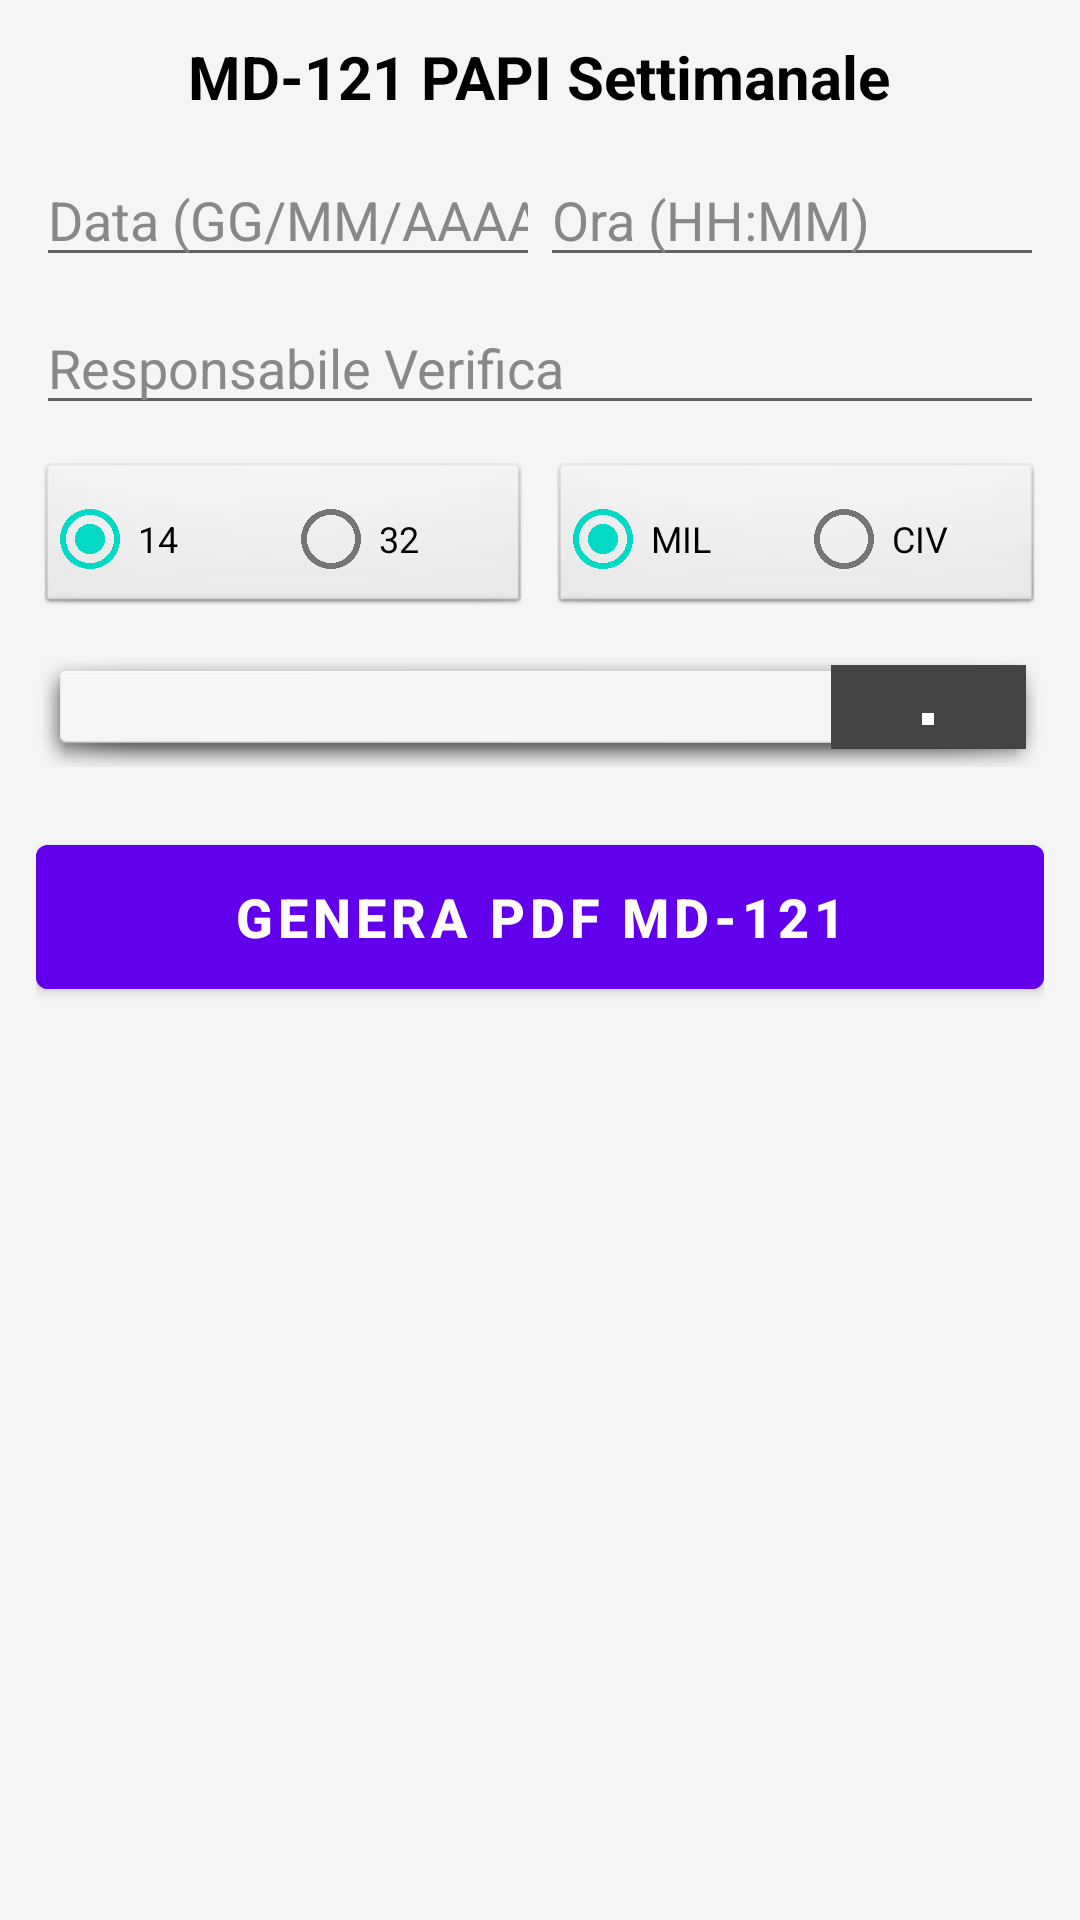

Layout XML and referenced resources for this Android screen:
<!-- AndroidManifest.xml: application theme Theme.Schede -->
<!-- res/layout/activity_md121.xml -->
<?xml version="1.0" encoding="utf-8"?>
<ScrollView xmlns:android="http://schemas.android.com/apk/res/android"
    android:layout_width="match_parent"
    android:layout_height="match_parent"
    android:fillViewport="true"
    android:background="@color/main_background">

    <LinearLayout
        android:layout_width="match_parent"
        android:layout_height="wrap_content"
        android:orientation="vertical"
        android:padding="12dp">

        <TextView
            android:layout_width="wrap_content"
            android:layout_height="wrap_content"
            android:text="MD-121 PAPI Settimanale"
            android:textSize="20sp"
            android:textStyle="bold"
            android:textColor="@color/main_text"
            android:layout_gravity="center"
            android:layout_marginBottom="12dp"/>

        
        <LinearLayout
            android:layout_width="match_parent"
            android:layout_height="wrap_content"
            android:orientation="horizontal"
            android:layout_marginBottom="8dp">
            <EditText
                android:id="@+id/edit_data_papi"
                android:layout_width="0dp"
                android:layout_height="wrap_content"
                android:layout_weight="1"
                android:hint="Data (GG/MM/AAAA)"
                android:inputType="date"
                android:textColor="@color/main_text"
                android:textColorHint="#888"/>
            <EditText
                android:id="@+id/edit_ora_papi"
                android:layout_width="0dp"
                android:layout_height="wrap_content"
                android:layout_weight="1"
                android:hint="Ora (HH:MM)"
                android:inputType="time"
                android:textColor="@color/main_text"
                android:textColorHint="#888"/>
        </LinearLayout>

        <EditText
            android:id="@+id/edit_responsabile_papi"
            android:layout_width="match_parent"
            android:layout_height="wrap_content"
            android:hint="Responsabile Verifica"
            android:textColor="@color/main_text"
            android:textColorHint="#888"
            android:layout_marginBottom="12dp"/>

        
        <LinearLayout
            android:layout_width="match_parent"
            android:layout_height="wrap_content"
            android:orientation="horizontal"
            android:layout_marginBottom="10dp">

            <RadioGroup
                android:id="@+id/rg_testata"
                android:layout_width="0dp"
                android:layout_height="wrap_content"
                android:layout_weight="1"
                android:orientation="horizontal"
                android:background="@android:drawable/btn_default"
                android:padding="2dp">
                <RadioButton
                    android:id="@+id/rb_t14"
                    android:layout_width="0dp"
                    android:layout_height="wrap_content"
                    android:layout_weight="1"
                    android:text="14"
                    android:textSize="12sp"
                    android:checked="true"/>
                <RadioButton
                    android:id="@+id/rb_t32"
                    android:layout_width="0dp"
                    android:layout_height="wrap_content"
                    android:layout_weight="1"
                    android:text="32"
                    android:textSize="12sp"/>
            </RadioGroup>

            <RadioGroup
                android:id="@+id/rg_lato"
                android:layout_width="0dp"
                android:layout_height="wrap_content"
                android:layout_weight="1"
                android:orientation="horizontal"
                android:background="@android:drawable/btn_default"
                android:padding="2dp"
                android:layout_marginStart="6dp">
                <RadioButton
                    android:id="@+id/rb_lato_sx"
                    android:layout_width="0dp"
                    android:layout_height="wrap_content"
                    android:layout_weight="1"
                    android:text="MIL"
                    android:textSize="12sp"
                    android:checked="true"/>
                <RadioButton
                    android:id="@+id/rb_lato_dx"
                    android:layout_width="0dp"
                    android:layout_height="wrap_content"
                    android:layout_weight="1"
                    android:text="CIV"
                    android:textSize="12sp"/>
            </RadioGroup>
        </LinearLayout>

        
        <LinearLayout
            android:id="@+id/layout_griglia_dinamica"
            android:layout_width="match_parent"
            android:layout_height="wrap_content"
            android:orientation="horizontal"
            android:weightSum="5"
            android:background="@android:drawable/dialog_holo_light_frame"
            android:padding="6dp">

            
            <LinearLayout
                android:id="@+id/container_quattro_colonne"
                android:layout_width="0dp"
                android:layout_height="wrap_content"
                android:layout_weight="4"
                android:orientation="horizontal"
                android:weightSum="4">
                <LinearLayout android:id="@+id/col_papi_1" android:layout_width="0dp" android:layout_height="wrap_content" android:layout_weight="1" android:orientation="vertical" android:gravity="center"/>
                <LinearLayout android:id="@+id/col_papi_2" android:layout_width="0dp" android:layout_height="wrap_content" android:layout_weight="1" android:orientation="vertical" android:gravity="center"/>
                <LinearLayout android:id="@+id/col_papi_3" android:layout_width="0dp" android:layout_height="wrap_content" android:layout_weight="1" android:orientation="vertical" android:gravity="center"/>
                <LinearLayout android:id="@+id/col_papi_4" android:layout_width="0dp" android:layout_height="wrap_content" android:layout_weight="1" android:orientation="vertical" android:gravity="center"/>
            </LinearLayout>

            
            <LinearLayout
                android:id="@+id/container_pista_mobile"
                android:layout_width="0dp"
                android:layout_height="match_parent"
                android:layout_weight="1"
                android:orientation="vertical"
                android:background="#444444"
                android:gravity="center"
                android:paddingTop="8dp"
                android:paddingBottom="8dp">
                <View android:layout_width="4dp" android:layout_height="25dp" android:background="#FFFFFF" android:layout_marginBottom="8dp"/>
                <TextView android:id="@+id/txt_pista_label" android:layout_width="wrap_content" android:layout_height="wrap_content" android:text="14" android:textColor="#FFFFFF" android:textStyle="bold" android:textSize="14sp"/>
                <View android:layout_width="4dp" android:layout_height="25dp" android:background="#FFFFFF" android:layout_marginTop="8dp"/>

                
                <TextView
                    android:layout_width="wrap_content"
                    android:layout_height="wrap_content"
                    android:text="✈"
                    android:textColor="#FFFFFF"
                    android:textSize="22sp"
                    android:layout_marginTop="12dp"
                    android:gravity="center"
                    android:rotation="-90"/>
            </LinearLayout>

        </LinearLayout>

        
        <Button
            android:id="@+id/btn_generate_md121"
            android:layout_width="match_parent"
            android:layout_height="60dp"
            android:text="GENERA PDF MD-121"
            android:backgroundTint="@color/purple_500"
            android:textColor="@android:color/white"
            android:textStyle="bold"
            android:textSize="18sp"
            android:layout_marginTop="20dp"/>

    </LinearLayout>
</ScrollView>
<!-- resources referenced by this layout -->
<resources>
  <color name="main_background">#F5F5F5</color>
  <color name="main_text">#000000</color>
  <color name="purple_500">#FF6200EE</color>
  <style name="Theme.Schede" parent="Theme.MaterialComponents.DayNight.DarkActionBar">
          
          <item name="colorPrimary">@color/purple_500</item>
          <item name="colorPrimaryVariant">@color/purple_700</item>
          <item name="colorOnPrimary">@color/white</item>
          
          <item name="colorSecondary">@color/teal_200</item>
          <item name="colorSecondaryVariant">@color/teal_700</item>
          <item name="colorOnSecondary">@color/black</item>
          
          <item name="android:statusBarColor">?attr/colorPrimaryVariant</item>
          
      </style>
  <color name="purple_700">#FF3700B3</color>
  <color name="white">#FFFFFFFF</color>
  <color name="teal_200">#FF03DAC5</color>
  <color name="teal_700">#FF018786</color>
  <color name="black">#FF000000</color>
</resources>
